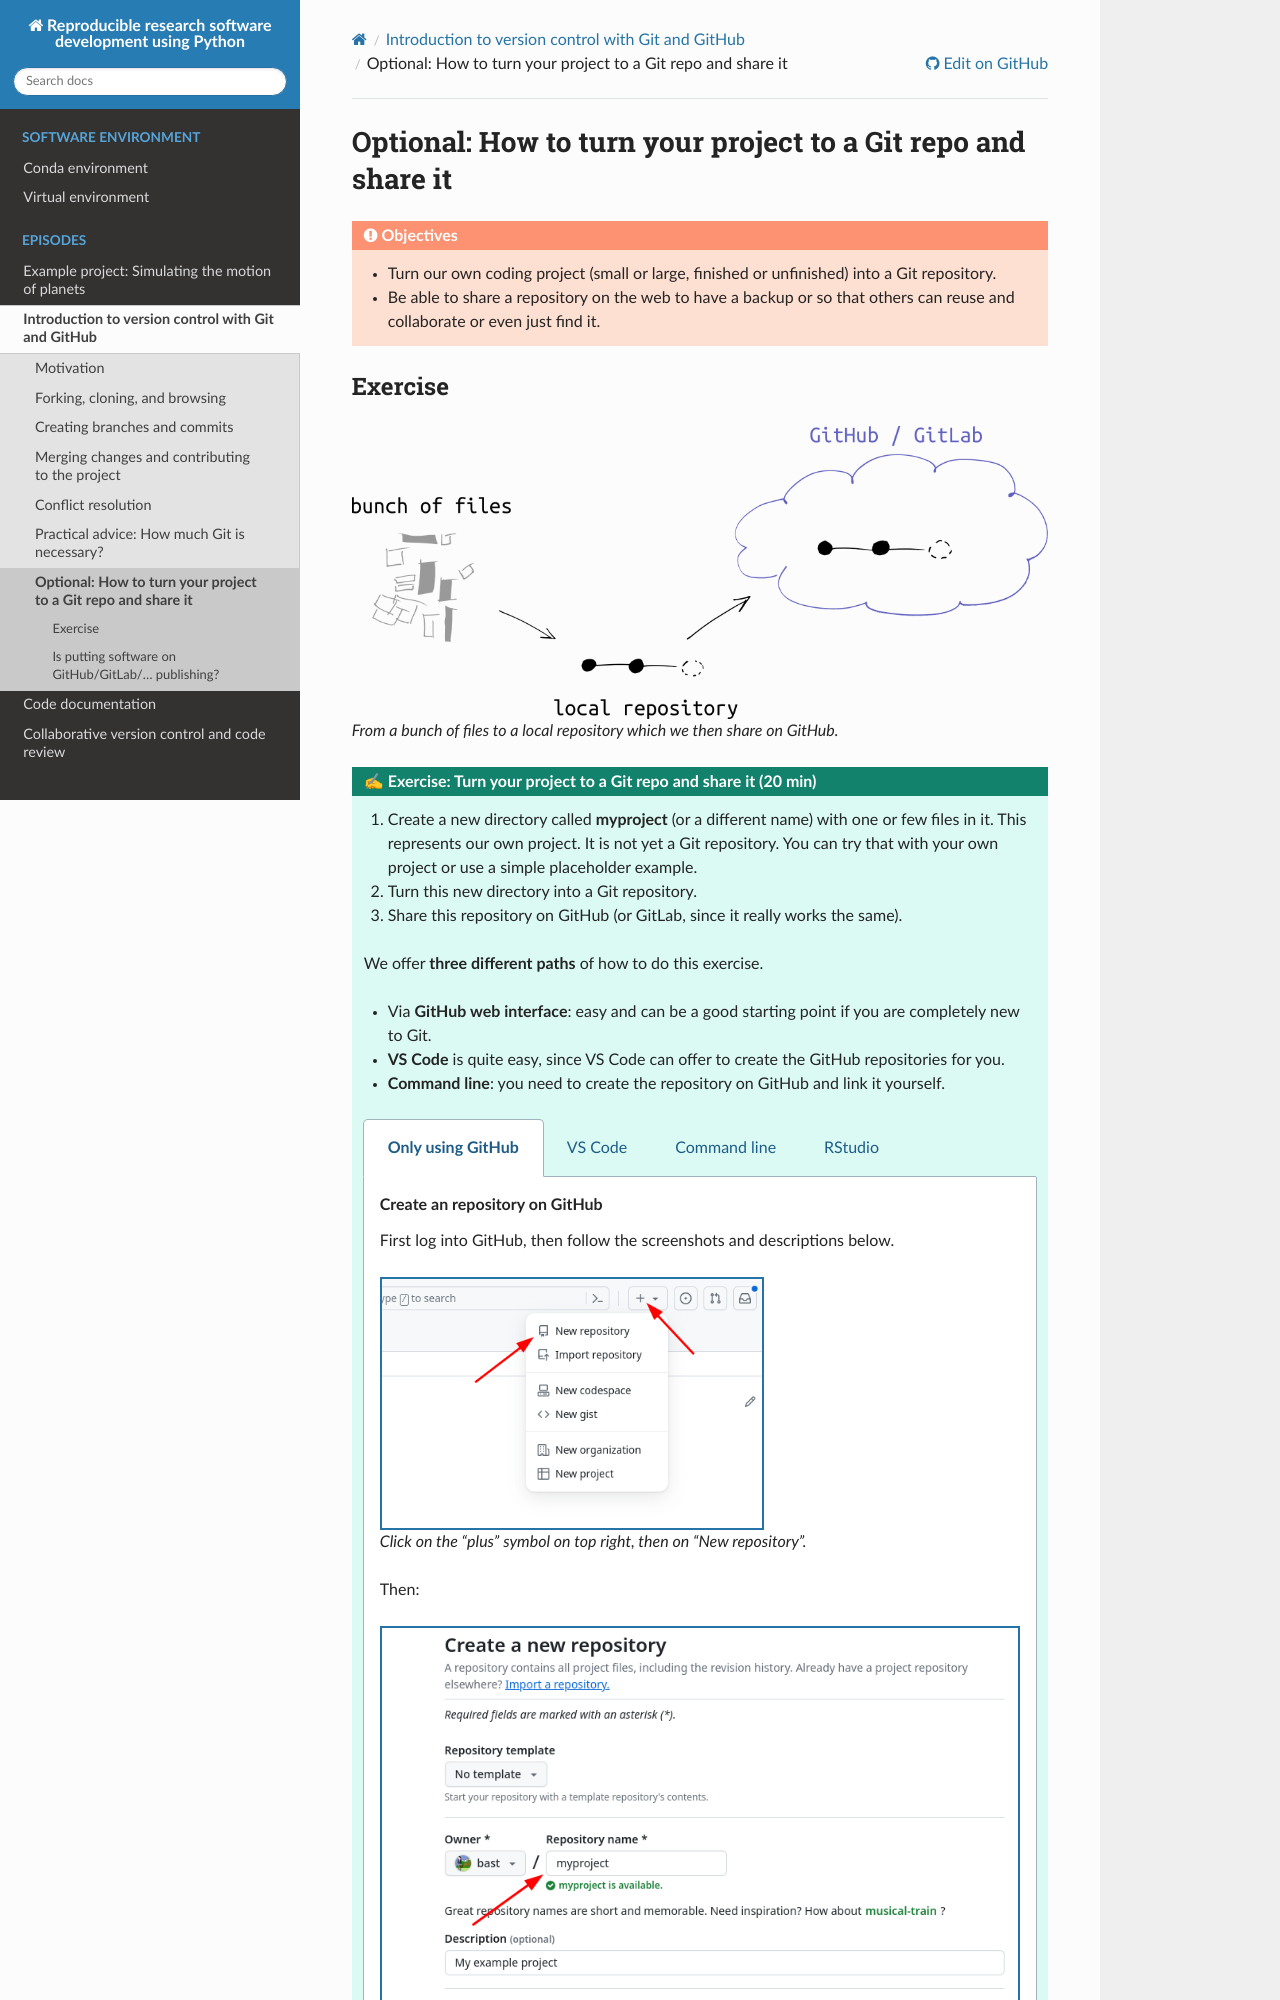

repository: coderefinery/reproducible-python · page: version-control/sharing/index.html · generator: sphinx

(sharing-repositories)=

# Optional: How to turn your project to a Git repo and share it

:::{objectives}
- Turn our own coding project (small or large, finished or unfinished) into a
  Git repository.
- Be able to share a repository on the web to have a backup or so that others
  can reuse and collaborate or even just find it.
:::


## Exercise

:::{figure} img/illustrations/sharing.png
:alt: Illustration of how we turn a project into a Git repository and share it
:width: 100%

From a bunch of files to a local repository which we then share on GitHub.
:::


:::::{exercise} Exercise: Turn your project to a Git repo and share it (20 min)

1. Create a new directory called **myproject** (or a different name) with one or few files in it.
   This represents our own project. It is not yet a Git repository. You can try
   that with your own project or use a simple placeholder example.
2. Turn this new directory into a Git repository.
3. Share this repository on GitHub (or GitLab, since it really works the same).

We offer **three different paths** of how to do this exercise.
* Via **GitHub web interface**: easy and can be a good starting point if you are completely
  new to Git.
* **VS Code** is quite easy, since VS Code can offer to create the
  GitHub repositories for you.
* **Command line**: you need to create the
  repository on GitHub and link it yourself.

::::{tabs}

:::{group-tab} Only using GitHub
### Create an repository on GitHub

First log into GitHub, then follow the screenshots and descriptions below.
```{figure} img/sharing/new-repository.png
:alt: Screenshot on GitHub before a new repository form is opened
:width: 60%
:class: with-border

Click on the "plus" symbol on top right, then on "New repository".
```

Then:
```{figure} img/sharing/create-repository-with-readme.png
:alt: Screenshot on GitHub just before a new repository is created
:width: 100%
:class: with-border

Choose a repository name, add a short description, and in this case **make sure to check** "Add a
README file". Finally "Create repository".
```


### Upload your files

Now that the repository is created, you can upload your files:
```{figure} img/sharing/upload-files.png
:alt: Screenshot on GitHub just before uploading files
:width: 100%
:class: with-border

Click on the "+" symbol and then on "Upload files".
```
:::

:::{group-tab} VS Code
In VS Code it only takes few clicks.

First, open the folder in VS Code. My example project here contains two files.
Then click on the source control icon:
```{figure} img/sharing/vscode-start.png
:alt: Screenshot of VS Code before clicking on the source control icon
:width: 100%
:class: with-border

Open the folder in VS Code. Then click on the source control icon.
```

```{figure} img/sharing/vscode-publish-to-github1.png
:alt: Screenshot of VS Code before publishing to GitHub
:width: 100%
:class: with-border

Choose "Publish to GitHub". In this case I never even clicked on "Initialize Repository".
```

```{figure} img/sharing/vscode-publish-to-github2.png
:alt: Screenshot of VS Code before publishing to GitHub
:width: 100%
:class: with-border

In my case I chose to "Publish to GitHub public repository". Here you can also rename
the repository if needed.
```

```{figure} img/sharing/vscode-authorize.png
:alt: Screenshot of VS Code asking for authorization
:width: 50%
:class: with-border

First time you do this you might need to authorize VS Code to access your
GitHub account by redirecting you to https://github.com/login/oauth/authorize.
```

```{figure} img/sharing/vscode-publish-to-github3.png
:alt: Screenshot of VS Code after publishing to GitHub
:width: 100%
:class: with-border

After it is published, click on "Open on GitHub".
```
:::

:::{group-tab} Command line
### Put your project under version control

My example project here consists of two files. Replace this with your own
example files:
```console
$ ls -l

.rw------- 19k user  7 Mar 17:36 LICENSE
.rw-------  21 user  7 Mar 17:36 myscript.py
```

I will first initialize a Git repository in this directory.
If you get an error, try without the `-b main` (and your default branch will
then be called `master`, this will happen for Git versions older than
2.28):
```console
$ git init -b main
```

Now add and commit the two files to the Git repository:
```console
$ git add LICENSE myscript.py
$ git commit -m "putting my project under version control"
```

If you want to add all files in one go, you can use `git
add .` instead of `git add LICENSE myscript.py`.

Now you have a Git repository with one commit. Verify this with `git log`.
But it's still only on your computer. Let's put it on GitHub next.


### Create an <u>empty</u> repository on GitHub

First log into GitHub, then follow the screenshots and descriptions below.
```{figure} img/sharing/new-repository.png
:alt: Screenshot on GitHub before a new repository form is opened
:width: 60%
:class: with-border

Click on the "plus" symbol on top right, then on "New repository".
```

Then create an empty repository without any files and without any commits:
```{figure} img/sharing/create-repository.png
:alt: Screenshot on GitHub just before a new repository is created
:width: 100%
:class: with-border

Choose a repository name, add a short description, but please **do not check** "Add a
README file". For "Add .gitignore" and "Choose a license" also leave as "None". Finally "Create repository".
```

Once you click the green "Create repository", you will see a page similar to:
```{figure} img/sharing/bare-repository.png
:alt: Screenshot on GitHub after a bare repository was created
:width: 100%
:class: with-border
```

What this means is that we have now an empty project with either an HTTPS or an
SSH address: click on the HTTPS and SSH buttons to see what happens.
